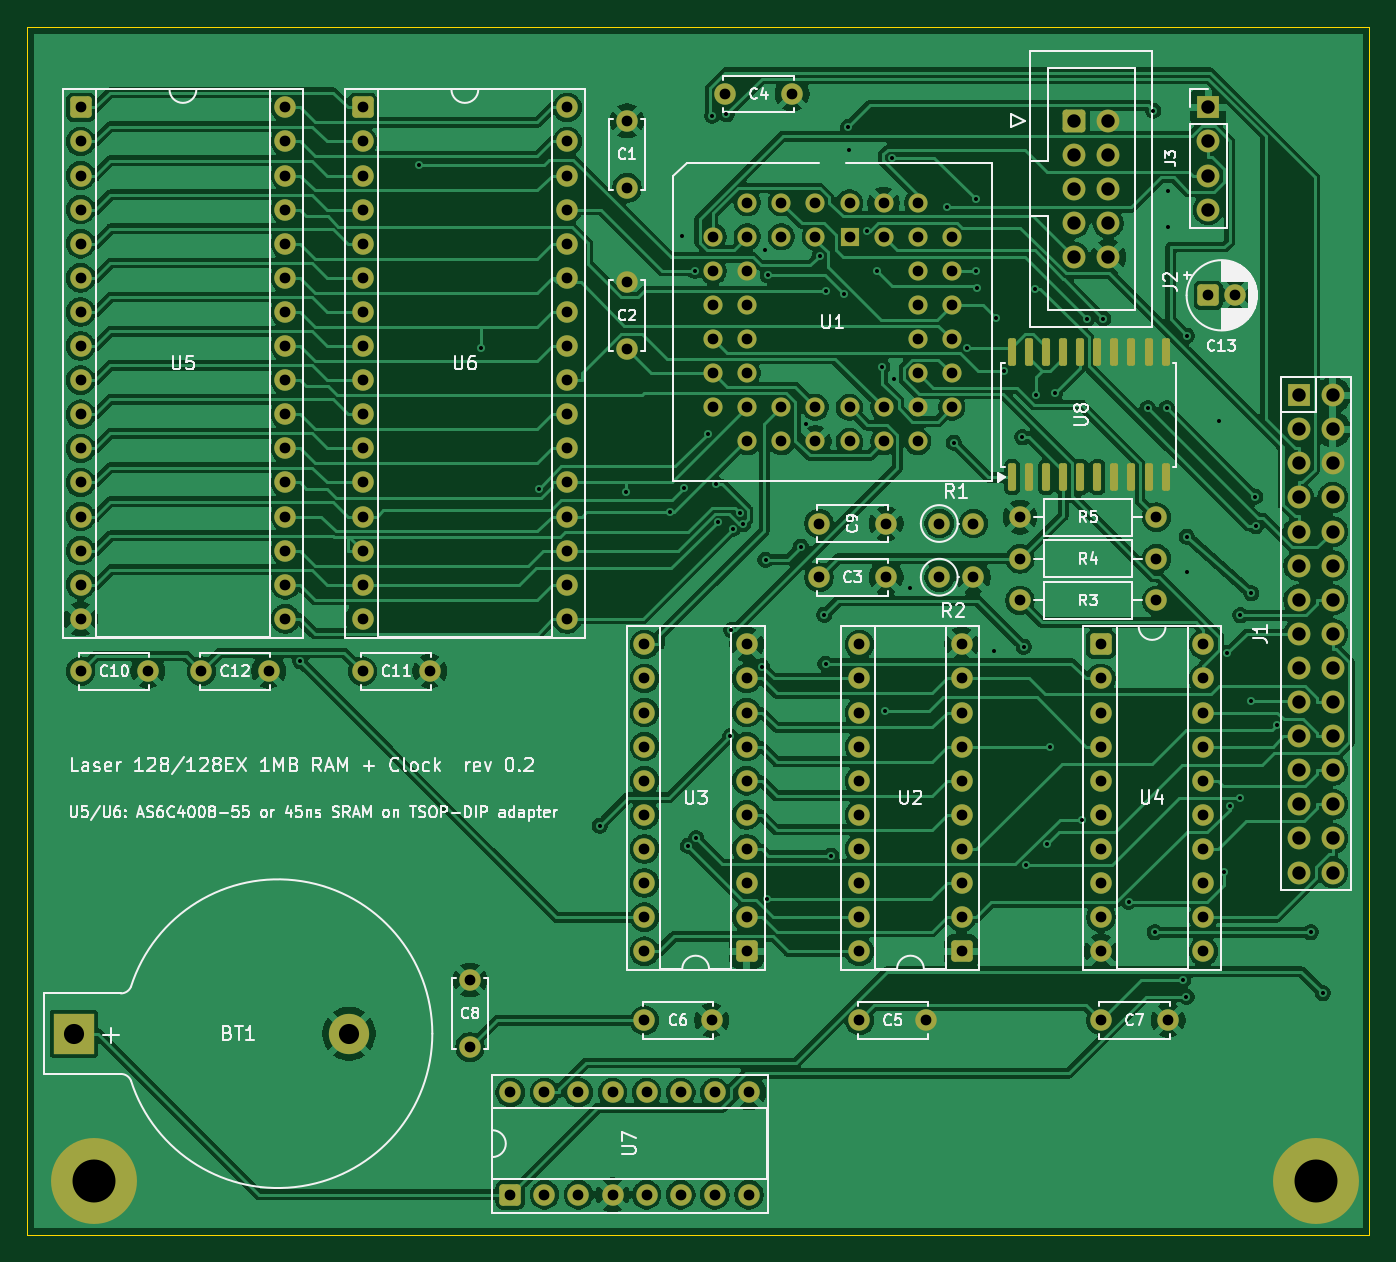
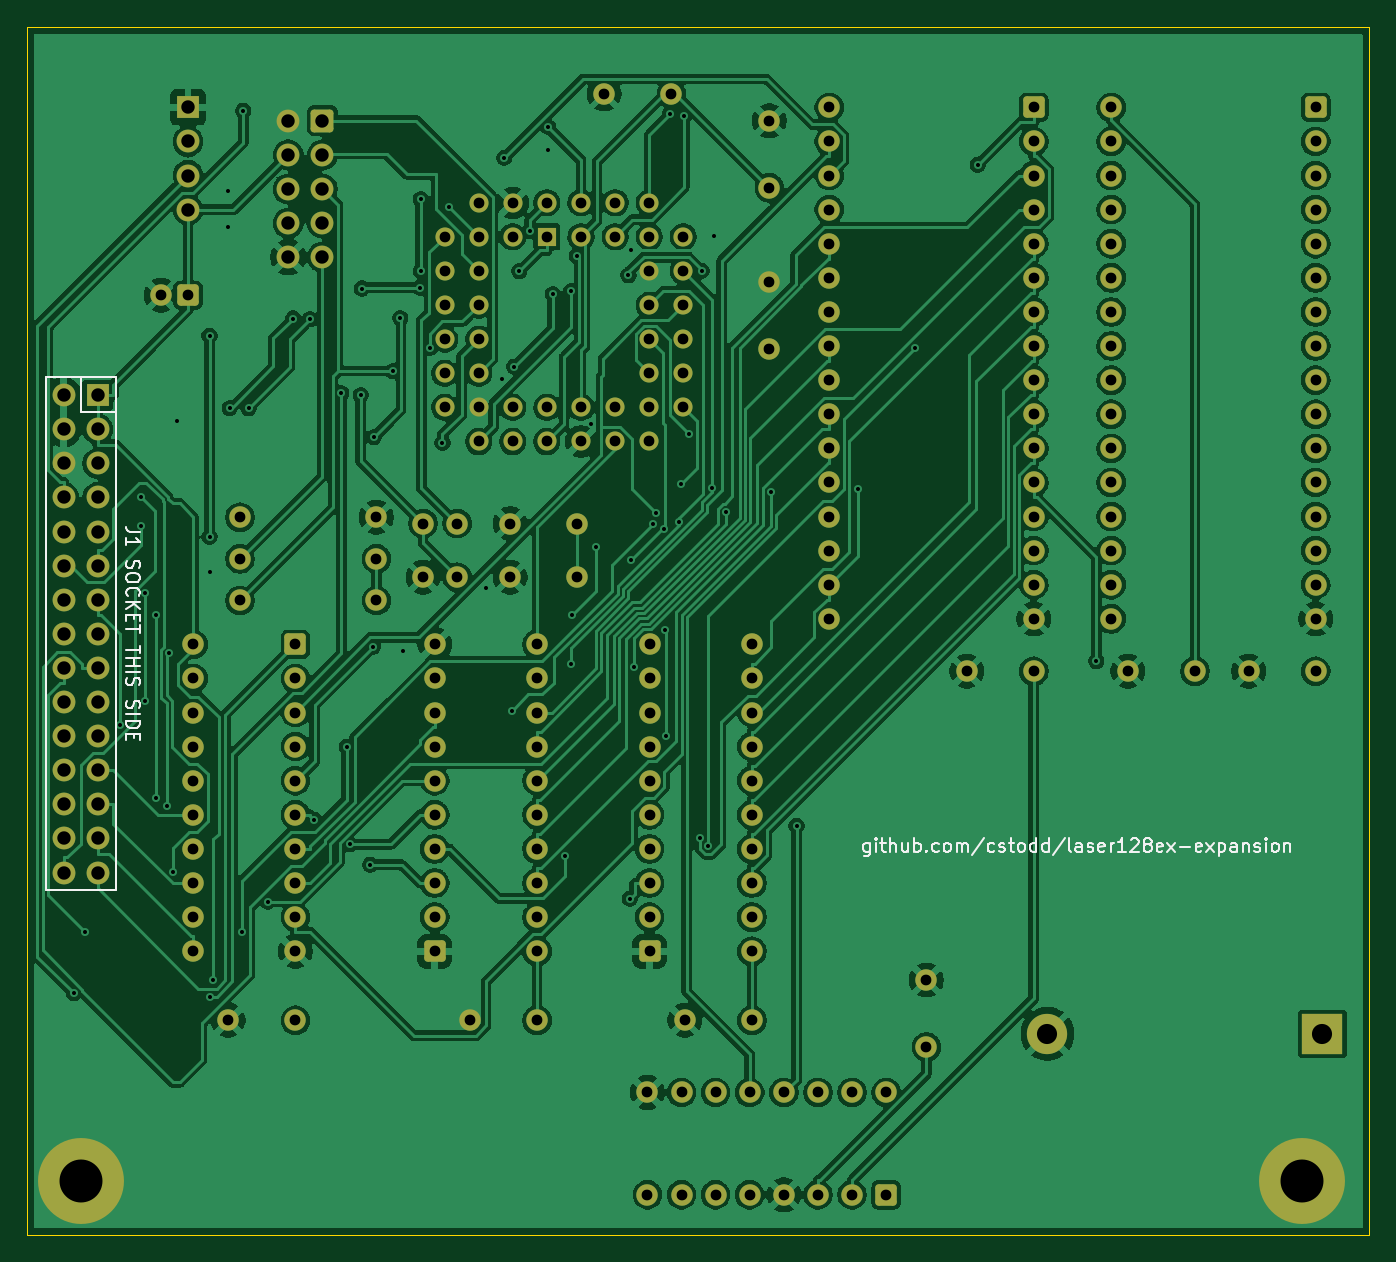
Circuit board: 10 layer files. Board 100.0 x 90.0 mm.
- bottom_copper: laser128-ramcard-B_Cu.gbl (309962 bytes)
- bottom_mask: laser128-ramcard-B_Mask.gbs (8506 bytes)
- paste: laser128-ramcard-B_Paste.gbp (513 bytes)
- bottom_silk: laser128-ramcard-B_Silkscreen.gbo (31882 bytes)
- outline: laser128-ramcard-Edge_Cuts.gm1 (675 bytes)
- top_copper: laser128-ramcard-F_Cu.gtl (288922 bytes)
- top_mask: laser128-ramcard-F_Mask.gts (9093 bytes)
- paste: laser128-ramcard-F_Paste.gtp (1645 bytes)
- top_silk: laser128-ramcard-F_Silkscreen.gto (93709 bytes)
- drill: laser128-ramcard.drl (5124 bytes)

=== bottom_copper: laser128-ramcard-B_Cu.gbl (309962 bytes, source omitted) ===
=== bottom_mask: laser128-ramcard-B_Mask.gbs (8506 bytes, source omitted) ===
=== paste: laser128-ramcard-B_Paste.gbp ===
%TF.GenerationSoftware,KiCad,Pcbnew,10.0.8-10.0.8~ubuntu24.04.1*%
%TF.CreationDate,2026-11-16T22:04:35+00:00*%
%TF.ProjectId,laser128-ramcard,6c617365-7231-4323-982d-72616d636172,rev?*%
%TF.SameCoordinates,PX3750280PY8583b00*%
%TF.FileFunction,Paste,Bot*%
%TF.FilePolarity,Positive*%
%FSLAX46Y46*%
G04 Gerber Fmt 4.6, Leading zero omitted, Abs format (unit mm)*
G04 Created by KiCad (PCBNEW 10.0.8-10.0.8~ubuntu24.04.1) date 2026-11-16 22:04:35*
%MOMM*%
%LPD*%
G01*
G04 APERTURE LIST*
G04 APERTURE END LIST*
M02*

=== bottom_silk: laser128-ramcard-B_Silkscreen.gbo (31882 bytes, source omitted) ===
=== outline: laser128-ramcard-Edge_Cuts.gm1 ===
%TF.GenerationSoftware,KiCad,Pcbnew,10.0.8-10.0.8~ubuntu24.04.1*%
%TF.CreationDate,2026-11-16T22:04:35+00:00*%
%TF.ProjectId,laser128-ramcard,6c617365-7231-4323-982d-72616d636172,rev?*%
%TF.SameCoordinates,PX3750280PY8583b00*%
%TF.FileFunction,Profile,NP*%
%FSLAX46Y46*%
G04 Gerber Fmt 4.6, Leading zero omitted, Abs format (unit mm)*
G04 Created by KiCad (PCBNEW 10.0.8-10.0.8~ubuntu24.04.1) date 2026-11-16 22:04:35*
%MOMM*%
%LPD*%
G01*
G04 APERTURE LIST*
%TA.AperFunction,Profile*%
%ADD10C,0.100000*%
%TD*%
G04 APERTURE END LIST*
D10*
X0Y90000000D02*
X100000000Y90000000D01*
X0Y0D02*
X0Y90000000D01*
X100000000Y90000000D02*
X100000000Y0D01*
X100000000Y0D02*
X0Y0D01*
M02*

=== top_copper: laser128-ramcard-F_Cu.gtl (288922 bytes, source omitted) ===
=== top_mask: laser128-ramcard-F_Mask.gts (9093 bytes, source omitted) ===
=== paste: laser128-ramcard-F_Paste.gtp (1645 bytes, source withheld) ===
=== top_silk: laser128-ramcard-F_Silkscreen.gto (93709 bytes, source omitted) ===
=== drill: laser128-ramcard.drl ===
M48
; DRILL file KiCad 10.0.8-10.0.8~ubuntu24.04.1 date 2026-11-16T22:04:35
; FORMAT={-:-/ absolute / metric / decimal}
; #@! TF.CreationDate,2026-11-16T22:04:35+00:00
; #@! TF.GenerationSoftware,Kicad,Pcbnew,10.0.8-10.0.8~ubuntu24.04.1
; #@! TF.FileFunction,MixedPlating,1,2
FMAT,2
METRIC
; #@! TA.AperFunction,Plated,PTH,ViaDrill
T1C0.300
; #@! TA.AperFunction,Plated,PTH,ComponentDrill
T2C0.800
; #@! TA.AperFunction,Plated,PTH,ComponentDrill
T3C1.000
; #@! TA.AperFunction,Plated,PTH,ComponentDrill
T4C1.500
; #@! TA.AperFunction,Plated,PTH,ComponentDrill
T5C3.200
%
G90
G05
T1
X20.357Y42.747
X29.188Y79.733
X33.841Y66.094
X38.111Y55.602
X42.676Y30.492
X44.605Y55.384
X47.926Y53.835
X48.8Y74.4
X48.949Y55.651
X49.24Y29.004
X49.75Y71.813
X49.852Y29.558
X50.705Y59.663
X51.047Y83.363
X51.312Y55.929
X51.466Y53.136
X52.106Y83.487
X52.383Y37.14
X52.473Y45.061
X52.564Y52.606
X53.107Y53.766
X53.366Y52.962
X54.746Y42.349
X55.0Y73.4
X55.015Y50.296
X55.105Y25.039
X55.194Y71.507
X57.644Y51.282
X58.0Y60.4
X59.049Y72.95
X59.4Y46.2
X59.484Y42.562
X59.494Y70.283
X59.9Y28.265
X60.842Y70.091
X61.174Y82.537
X61.2Y80.8
X62.542Y74.786
X63.331Y71.795
X63.708Y64.689
X63.903Y39.027
X64.461Y80.229
X64.6Y63.8
X65.8Y48.2
X68.551Y76.551
X69.047Y59.022
X69.989Y66.099
X70.664Y77.153
X70.664Y71.81
X70.73Y70.571
X72.0Y43.5
X72.196Y68.304
X72.745Y64.358
X74.152Y59.439
X74.239Y43.832
X74.431Y27.577
X75.053Y70.503
X75.145Y62.556
X75.962Y29.107
X76.181Y36.38
X76.577Y62.716
X78.596Y30.925
X78.925Y68.225
X80.171Y68.271
X82.059Y24.844
X83.495Y61.595
X83.892Y83.741
X83.996Y22.555
X84.9Y61.6
X85.0Y77.8
X85.0Y75.1
X86.116Y18.982
X86.37Y17.761
X86.4Y67.0
X86.4Y52.0
X86.4Y49.4
X88.8Y60.6
X89.137Y27.062
X89.389Y43.319
X89.59Y31.941
X90.393Y46.168
X90.393Y32.57
X91.2Y47.8
X91.2Y39.8
X91.5Y55.0
X91.528Y52.817
X93.098Y38.006
X95.643Y22.555
X96.509Y18.028
T2
X4.0Y84.0
X4.0Y81.46
X4.0Y78.92
X4.0Y76.38
X4.0Y73.84
X4.0Y71.3
X4.0Y68.76
X4.0Y66.22
X4.0Y63.68
X4.0Y61.14
X4.0Y58.6
X4.0Y56.06
X4.0Y53.52
X4.0Y50.98
X4.0Y48.44
X4.0Y45.9
X4.0Y42.0
X9.0Y42.0
X13.0Y42.0
X18.0Y42.0
X19.24Y84.0
X19.24Y81.46
X19.24Y78.92
X19.24Y76.38
X19.24Y73.84
X19.24Y71.3
X19.24Y68.76
X19.24Y66.22
X19.24Y63.68
X19.24Y61.14
X19.24Y58.6
X19.24Y56.06
X19.24Y53.52
X19.24Y50.98
X19.24Y48.44
X19.24Y45.9
X25.0Y84.0
X25.0Y81.46
X25.0Y78.92
X25.0Y76.38
X25.0Y73.84
X25.0Y71.3
X25.0Y68.76
X25.0Y66.22
X25.0Y63.68
X25.0Y61.14
X25.0Y58.6
X25.0Y56.06
X25.0Y53.52
X25.0Y50.98
X25.0Y48.44
X25.0Y45.9
X25.0Y42.0
X30.0Y42.0
X33.0Y19.0
X33.0Y14.0
X36.0Y10.62
X36.0Y3.0
X38.54Y10.62
X38.54Y3.0
X40.24Y84.0
X40.24Y81.46
X40.24Y78.92
X40.24Y76.38
X40.24Y73.84
X40.24Y71.3
X40.24Y68.76
X40.24Y66.22
X40.24Y63.68
X40.24Y61.14
X40.24Y58.6
X40.24Y56.06
X40.24Y53.52
X40.24Y50.98
X40.24Y48.44
X40.24Y45.9
X41.08Y10.62
X41.08Y3.0
X43.62Y10.62
X43.62Y3.0
X44.7Y83.0
X44.7Y78.0
X44.7Y71.0
X44.7Y66.0
X46.0Y44.0
X46.0Y41.46
X46.0Y38.92
X46.0Y36.38
X46.0Y33.84
X46.0Y31.3
X46.0Y28.76
X46.0Y26.22
X46.0Y23.68
X46.0Y21.14
X46.0Y16.0
X46.16Y10.62
X46.16Y3.0
X48.7Y10.62
X48.7Y3.0
X51.0Y16.0
X51.11Y74.35
X51.11Y71.81
X51.11Y69.27
X51.11Y66.73
X51.11Y64.19
X51.11Y61.65
X51.24Y10.62
X51.24Y3.0
X52.0Y85.0
X53.62Y44.0
X53.62Y41.46
X53.62Y38.92
X53.62Y36.38
X53.62Y33.84
X53.62Y31.3
X53.62Y28.76
X53.62Y26.22
X53.62Y23.68
X53.62Y21.14
X53.65Y76.89
X53.65Y74.35
X53.65Y71.81
X53.65Y69.27
X53.65Y66.73
X53.65Y64.19
X53.65Y61.65
X53.65Y59.11
X53.78Y10.62
X53.78Y3.0
X56.19Y76.89
X56.19Y74.35
X56.19Y61.65
X56.19Y59.11
X57.0Y85.0
X58.73Y76.89
X58.73Y74.35
X58.73Y61.65
X58.73Y59.11
X59.0Y53.0
X59.0Y49.0
X61.27Y76.89
X61.27Y74.35
X61.27Y61.65
X61.27Y59.11
X62.0Y44.0
X62.0Y41.46
X62.0Y38.92
X62.0Y36.38
X62.0Y33.84
X62.0Y31.3
X62.0Y28.76
X62.0Y26.22
X62.0Y23.68
X62.0Y21.14
X62.0Y16.0
X63.81Y76.89
X63.81Y74.35
X63.81Y61.65
X63.81Y59.11
X64.0Y53.0
X64.0Y49.0
X66.35Y76.89
X66.35Y74.35
X66.35Y71.81
X66.35Y69.27
X66.35Y66.73
X66.35Y64.19
X66.35Y61.65
X66.35Y59.11
X67.0Y16.0
X67.955Y53.0
X67.955Y49.0
X68.89Y74.35
X68.89Y71.81
X68.89Y69.27
X68.89Y66.73
X68.89Y64.19
X68.89Y61.65
X69.62Y44.0
X69.62Y41.46
X69.62Y38.92
X69.62Y36.38
X69.62Y33.84
X69.62Y31.3
X69.62Y28.76
X69.62Y26.22
X69.62Y23.68
X69.62Y21.14
X70.495Y53.0
X70.495Y49.0
X73.97Y53.47
X73.97Y50.37
X73.97Y47.27
X80.0Y44.0
X80.0Y41.46
X80.0Y38.92
X80.0Y36.38
X80.0Y33.84
X80.0Y31.3
X80.0Y28.76
X80.0Y26.22
X80.0Y23.68
X80.0Y21.14
X80.0Y16.0
X84.13Y53.47
X84.13Y50.37
X84.13Y47.27
X85.0Y16.0
X87.62Y44.0
X87.62Y41.46
X87.62Y38.92
X87.62Y36.38
X87.62Y33.84
X87.62Y31.3
X87.62Y28.76
X87.62Y26.22
X87.62Y23.68
X87.62Y21.14
X88.0Y70.0
X90.0Y70.0
T3
X78.0Y83.0
X78.0Y80.46
X78.0Y77.92
X78.0Y75.38
X78.0Y72.84
X80.54Y83.0
X80.54Y80.46
X80.54Y77.92
X80.54Y75.38
X80.54Y72.84
X88.0Y84.0
X88.0Y81.46
X88.0Y78.92
X88.0Y76.38
X94.73Y62.56
X94.73Y60.02
X94.73Y57.48
X94.73Y54.94
X94.73Y52.4
X94.73Y49.86
X94.73Y47.32
X94.73Y44.78
X94.73Y42.24
X94.73Y39.7
X94.73Y37.16
X94.73Y34.62
X94.73Y32.08
X94.73Y29.54
X94.73Y27.0
X97.27Y62.56
X97.27Y60.02
X97.27Y57.48
X97.27Y54.94
X97.27Y52.4
X97.27Y49.86
X97.27Y47.32
X97.27Y44.78
X97.27Y42.24
X97.27Y39.7
X97.27Y37.16
X97.27Y34.62
X97.27Y32.08
X97.27Y29.54
X97.27Y27.0
T4
X3.5Y15.0
X23.99Y15.0
T5
X5.0Y4.0
X96.0Y4.0
M30
